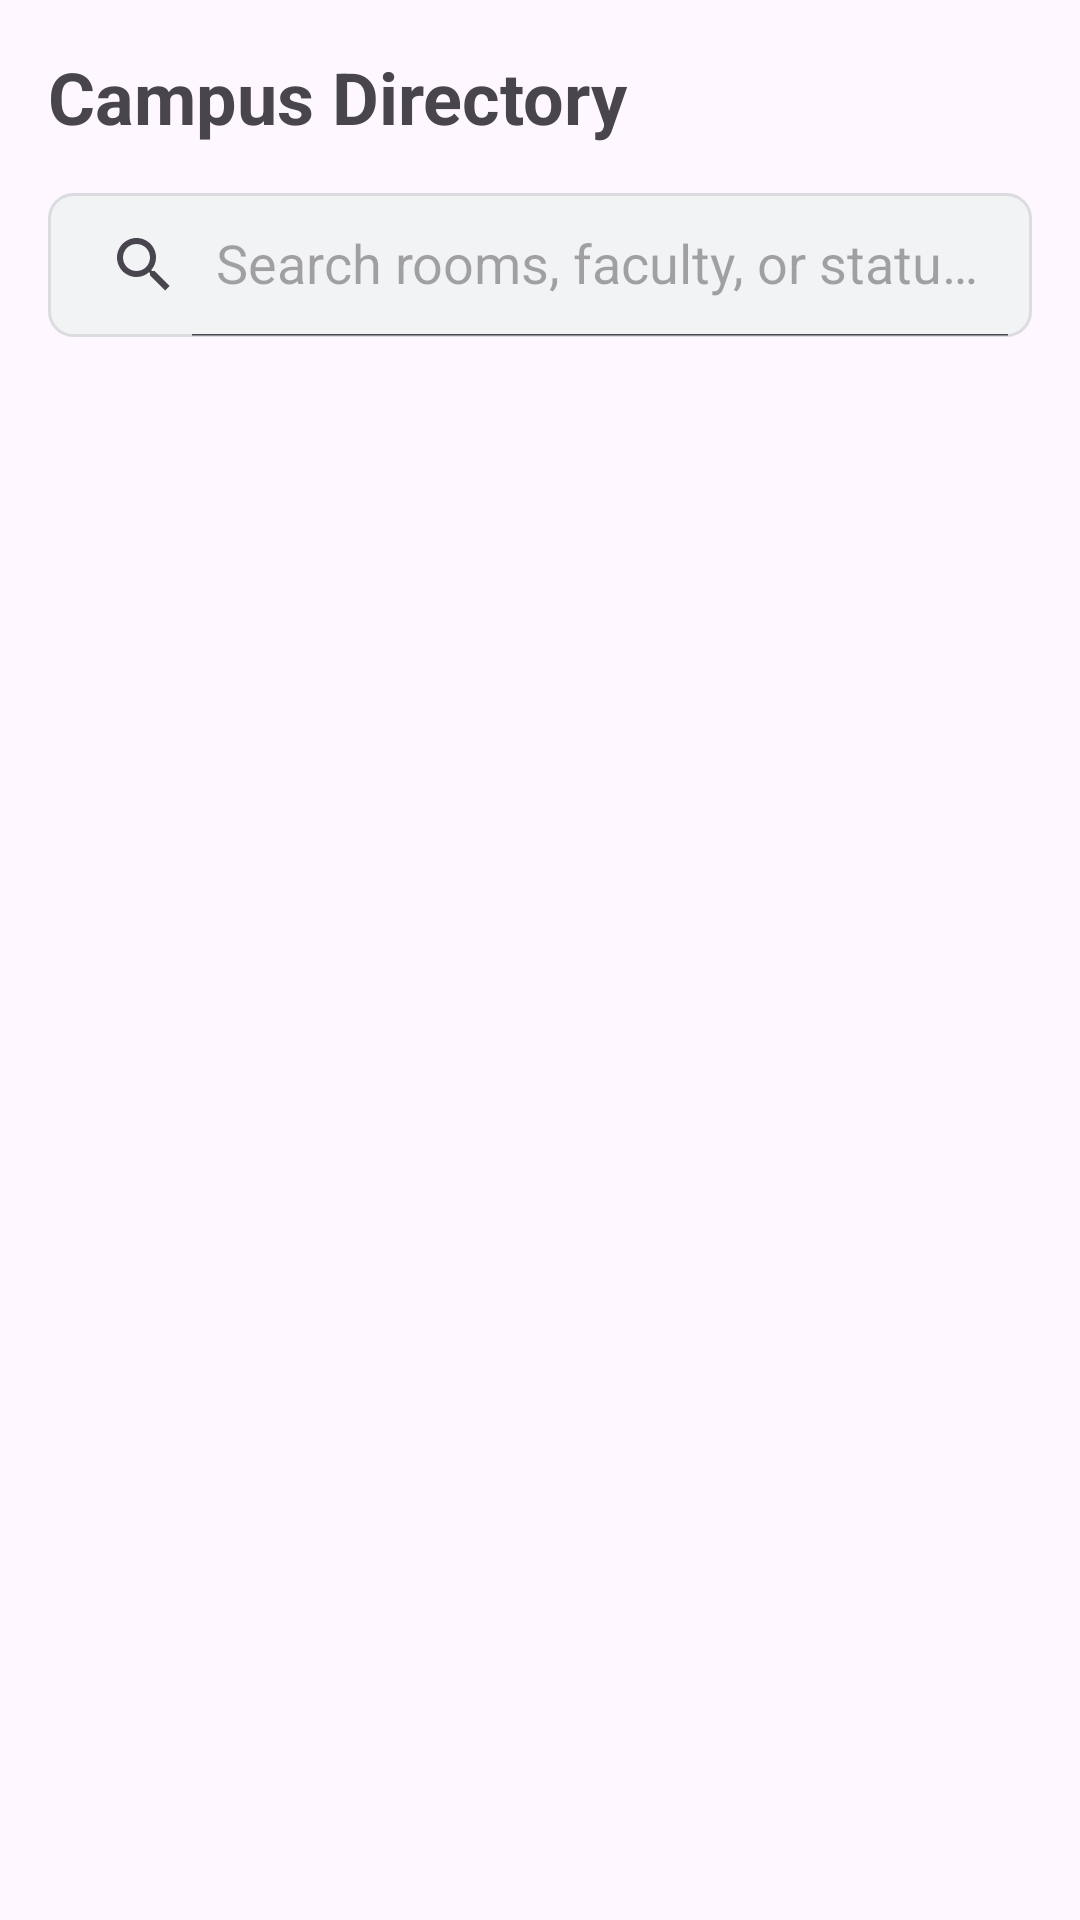

Here is an Android app screen rendered from its layout file. Give the layout XML and the strings, colors and styles it references.
<!-- AndroidManifest.xml: application theme Theme.MyCampus -->
<!-- res/layout/fragment_directory.xml -->
<?xml version="1.0" encoding="utf-8"?>
<androidx.constraintlayout.widget.ConstraintLayout xmlns:android="http://schemas.android.com/apk/res/android"
    xmlns:app="http://schemas.android.com/apk/res-auto"
    android:layout_width="match_parent"
    android:layout_height="match_parent"
    android:padding="16dp">

    <TextView
        android:id="@+id/tv_title"
        android:layout_width="wrap_content"
        android:layout_height="wrap_content"
        android:text="Campus Directory"
        android:textSize="24sp"
        android:textStyle="bold"
        app:layout_constraintStart_toStartOf="parent"
        app:layout_constraintTop_toTopOf="parent" />

    <androidx.appcompat.widget.SearchView
        android:id="@+id/search_view"
        android:layout_width="0dp"
        android:layout_height="wrap_content"
        android:layout_marginTop="16dp"
        android:background="@drawable/search_bg"
        app:iconifiedByDefault="false"
        app:layout_constraintEnd_toEndOf="parent"
        app:layout_constraintStart_toStartOf="parent"
        app:layout_constraintTop_toBottomOf="@id/tv_title"
        app:queryHint="Search rooms, faculty, or status..." />

    <androidx.recyclerview.widget.RecyclerView
        android:id="@+id/rv_directory"
        android:layout_width="0dp"
        android:layout_height="0dp"
        android:layout_marginTop="16dp"
        app:layout_constraintBottom_toBottomOf="parent"
        app:layout_constraintEnd_toEndOf="parent"
        app:layout_constraintStart_toStartOf="parent"
        app:layout_constraintTop_toBottomOf="@id/search_view" />

</androidx.constraintlayout.widget.ConstraintLayout>
<!-- resources referenced by this layout -->
<resources>
  <!-- drawable search_bg (drawable) -->
  <?xml version="1.0" encoding="utf-8"?>
  <shape xmlns:android="http://schemas.android.com/apk/res/android"
      android:shape="rectangle">
      <solid android:color="#F1F3F4" />
      <corners android:radius="8dp" />
      <stroke
          android:width="1dp"
          android:color="#DADCE0" />
  </shape>
  <style name="Theme.MyCampus" parent="Base.Theme.MyCampus" />
  <style name="Base.Theme.MyCampus" parent="Theme.Material3.DayNight.NoActionBar">
          
          <item name="colorPrimary">@color/primary_color</item>
          <item name="colorPrimaryVariant">@color/primary_dark</item>
          <item name="android:statusBarColor">@color/primary_dark</item>
          <item name="android:windowLightStatusBar" tools:targetApi="m">false</item>
      </style>
  <color name="primary_color">#1976D2</color>
  <color name="primary_dark">#121212</color>
</resources>
